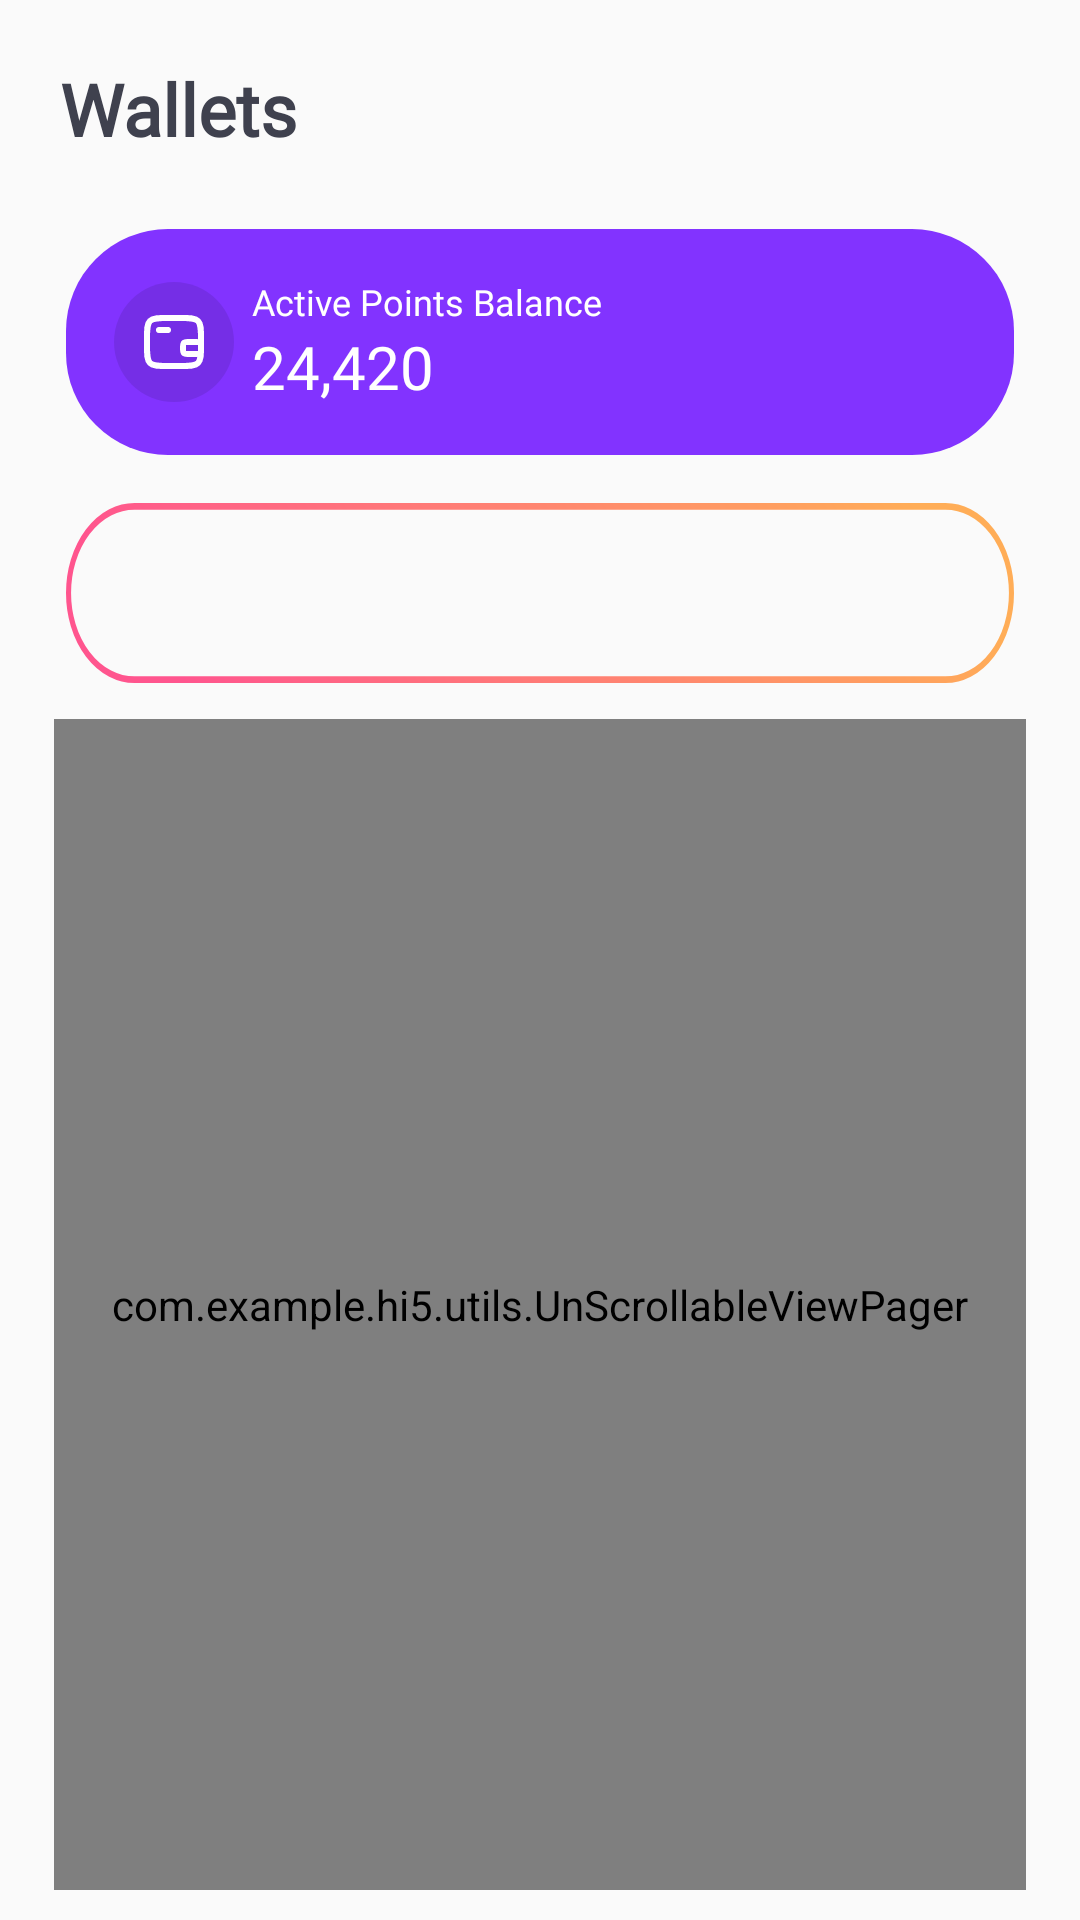

Layout XML and referenced resources for this Android screen:
<!-- AndroidManifest.xml: application theme Theme.Hi5 -->
<!-- res/layout/fragment_wallets.xml -->
<?xml version="1.0" encoding="utf-8"?>
<androidx.constraintlayout.widget.ConstraintLayout xmlns:android="http://schemas.android.com/apk/res/android"
    xmlns:app="http://schemas.android.com/apk/res-auto"
    android:layout_width="match_parent"
    android:layout_height="match_parent"
    android:padding="10dp">

    <TextView
        android:id="@+id/tvWallets"
        android:layout_width="match_parent"
        android:layout_height="wrap_content"
        android:layout_marginHorizontal="10dp"
        android:layout_marginVertical="10dp"
        android:fontFamily="@font/montserrat_bold"
        android:text="Wallets"
        android:textColor="@color/text_color"
        android:textSize="24sp"
        android:textStyle="bold"
        app:layout_constraintTop_toTopOf="parent" />

    <androidx.constraintlayout.widget.ConstraintLayout
        android:id="@+id/layoutDetails"
        android:layout_width="0dp"
        android:layout_height="wrap_content"
        android:layout_marginHorizontal="@dimen/dimen_12dp"
        android:layout_marginTop="@dimen/dimen_24dp"
        android:background="@drawable/bg_earn_points"
        android:backgroundTint="#8233FF"
        android:paddingHorizontal="10dp"
        android:paddingVertical="16dp"
        app:layout_constraintEnd_toEndOf="parent"
        app:layout_constraintStart_toStartOf="parent"
        app:layout_constraintTop_toBottomOf="@+id/tvWallets">

        <ImageView
            android:id="@+id/imgReferFriends"
            android:layout_width="wrap_content"
            android:layout_height="wrap_content"
            android:layout_marginStart="6dp"
            android:src="@drawable/ic_wallets_icon"
            app:layout_constraintBottom_toBottomOf="parent"
            app:layout_constraintStart_toStartOf="parent"
            app:layout_constraintTop_toTopOf="parent" />

        <TextView
            android:id="@+id/tvtext"
            android:layout_width="wrap_content"
            android:layout_height="wrap_content"
            android:layout_marginStart="6dp"
            android:fontFamily="@font/montserrat_regular"
            android:text="Active Points Balance"
            android:textColor="@color/white"
            android:textSize="@dimen/dimen_12sp"
            app:layout_constraintStart_toEndOf="@+id/imgReferFriends"
            app:layout_constraintTop_toTopOf="parent" />

        <TextView
            android:id="@+id/tvtextDetails"
            android:layout_width="0dp"
            android:layout_height="wrap_content"
            android:layout_marginStart="6dp"
            android:fontFamily="@font/montserrat_semibold"
            android:text="24,420"
            android:textColor="@color/white"
            android:textSize="@dimen/dimen_20sp"
            app:layout_constraintEnd_toEndOf="parent"
            app:layout_constraintStart_toEndOf="@+id/imgReferFriends"
            app:layout_constraintTop_toBottomOf="@+id/tvtext" />
    </androidx.constraintlayout.widget.ConstraintLayout>


    <LinearLayout
        android:id="@+id/tabLayo"
        android:layout_width="0dp"
        android:layout_height="wrap_content"
        android:layout_marginHorizontal="12dp"
        android:layout_marginTop="16dp"
        android:padding="6dp"
        android:background="@drawable/bg_tab"
        app:layout_constraintEnd_toEndOf="parent"
        app:layout_constraintStart_toStartOf="parent"
        app:layout_constraintTop_toBottomOf="@+id/layoutDetails">

        <com.google.android.material.tabs.TabLayout
            android:id="@+id/tabLayout"
            style="@style/TabLayout"
            android:layout_width="match_parent"
            android:layout_height="wrap_content"
            android:theme="@style/ThemeOverlay.AppCompat.Dark.ActionBar"
            app:tabBackground="@drawable/tab_selector"
            app:tabIndicatorFullWidth="false"
            app:tabIndicatorHeight="0dp"
            app:tabMode="fixed"
            app:tabSelectedTextColor="@color/white"
            app:tabTextAppearance="@style/TabLayoutStyle"
            app:tabTextColor="#FF558E" />

    </LinearLayout>

    <com.example.hi5.utils.UnScrollableViewPager
        android:id="@+id/viewPager"
        android:layout_width="0dp"
        android:layout_height="0dp"
        android:layout_marginHorizontal="8dp"
        android:layout_marginTop="12dp"
        app:layout_constraintBottom_toBottomOf="parent"
        app:layout_constraintEnd_toEndOf="parent"
        app:layout_constraintStart_toStartOf="parent"
        app:layout_constraintTop_toBottomOf="@+id/tabLayo" />


</androidx.constraintlayout.widget.ConstraintLayout>
<!-- resources referenced by this layout -->
<resources>
  <color name="text_color">#3F414E</color>
  <color name="white">#FFFFFFFF</color>
  <dimen name="dimen_12dp">12dp</dimen>
  <dimen name="dimen_12sp">12sp</dimen>
  <dimen name="dimen_20sp">20sp</dimen>
  <dimen name="dimen_24dp">24dp</dimen>
  <!-- drawable bg_earn_points (drawable) -->
  <?xml version="1.0" encoding="utf-8"?>
  <shape
      xmlns:android="http://schemas.android.com/apk/res/android"
      android:shape="rectangle">
  
      <solid
          android:color="#4C53B4"/>
      <corners android:radius="@dimen/dimen_34dp"/>
  </shape>
  <!-- drawable tab_selector (drawable) -->
  <?xml version="1.0" encoding="utf-8"?>
  <selector xmlns:android="http://schemas.android.com/apk/res/android">
      <item android:drawable="@drawable/ic_tab_selector" android:state_pressed="false" android:state_selected="true" />
  </selector>
  <style name="TabLayout" parent="Widget.Design.TabLayout">
          <item name="tabTextAppearance">@style/TabLayoutTextAppearance</item>
      </style>
  <style name="TabLayoutStyle" parent="Base.Widget.Design.TabLayout">
          <item name="android:textSize">11sp</item>
          <item name="android:fontFamily">@font/montserrat_bold</item>
          <item name="android:textAllCaps">true</item>
      </style>
  <style name="Theme.Hi5" parent="Theme.AppCompat.Light.NoActionBar">
          
          <item name="colorPrimary">@color/purple_500</item>
          <item name="colorPrimaryVariant">@color/purple_700</item>
          <item name="colorOnPrimary">@color/purple_200</item>
          
          <item name="colorSecondary">@color/teal_200</item>
          <item name="colorSecondaryVariant">@color/teal_700</item>
          <item name="colorOnSecondary">@color/black</item>
  
      </style>
  <dimen name="dimen_34dp">34dp</dimen>
  <!-- drawable ic_tab_selector (drawable) -->
  <vector xmlns:android="http://schemas.android.com/apk/res/android"
      xmlns:aapt="http://schemas.android.com/aapt"
      android:width="200dp"
      android:height="40dp"
      android:viewportWidth="177"
      android:viewportHeight="44">
    <path
        android:pathData="M22,0L155,0A22,22 0,0 1,177 22L177,22A22,22 0,0 1,155 44L22,44A22,22 0,0 1,0 22L0,22A22,22 0,0 1,22 0z">
      <aapt:attr name="android:fillColor">
        <gradient 
            android:startY="43.4941"
            android:startX="19.208"
            android:endY="-20.3832"
            android:endX="31.9317"
            android:type="linear">
          <item android:offset="0" android:color="#FFFF558E"/>
          <item android:offset="1" android:color="#FFFFAD57"/>
        </gradient>
      </aapt:attr>
    </path>
  </vector>
  <style name="TabLayoutTextAppearance" parent="TextAppearance.Design.Tab">
          <item name="android:textSize">14sp</item>
          <item name="android:fontFamily">@font/montserrat_bold</item>
          <item name="textAllCaps">true</item>
          <item name="android:textAllCaps">true</item>
      </style>
  <color name="purple_500">#FF6200EE</color>
  <color name="purple_700">#FF3700B3</color>
  <color name="purple_200">#FFBB86FC</color>
  <color name="teal_200">#FF03DAC5</color>
  <color name="teal_700">#FF018786</color>
  <color name="black">#FF000000</color>
</resources>
